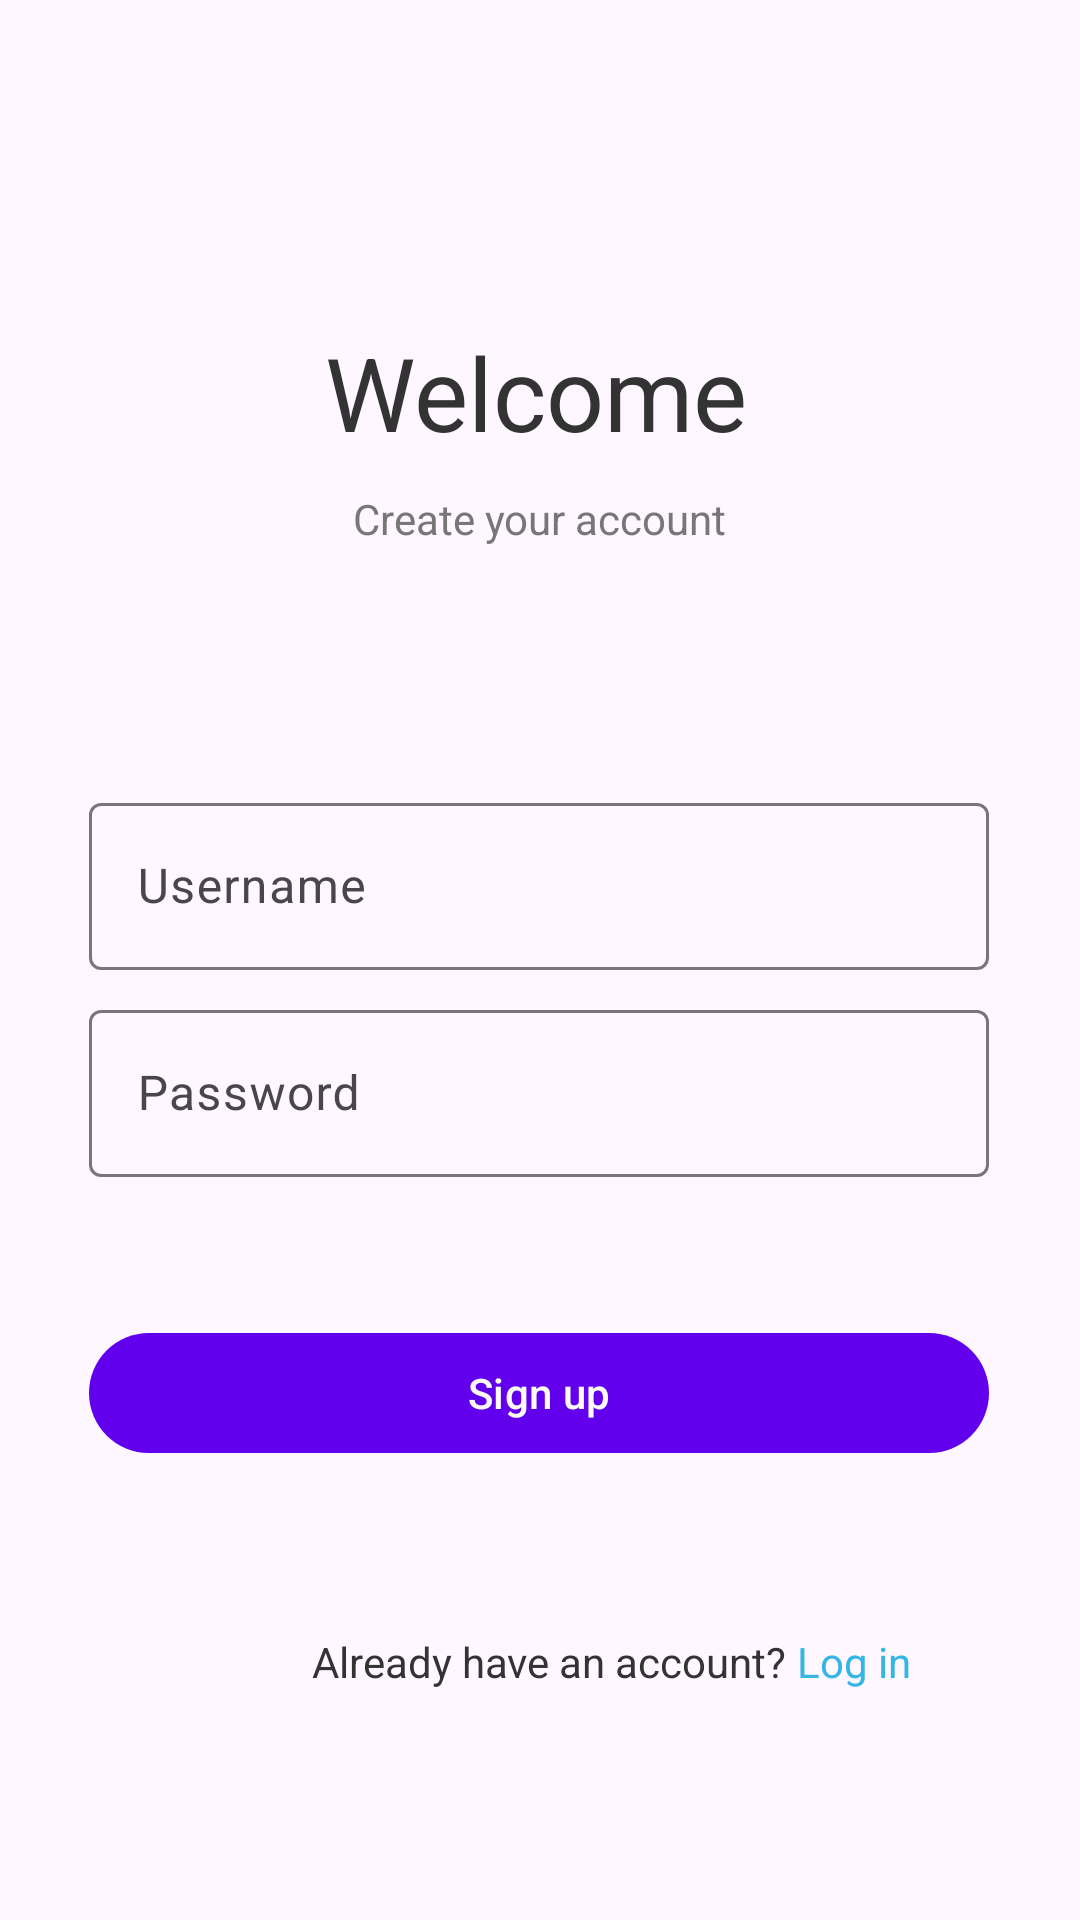

Write the Android layout XML for this screen, with the resource values it uses.
<!-- AndroidManifest.xml: application theme Theme.CS360InventoryApp -->
<!-- res/layout/fragment_signup.xml -->
<?xml version="1.0" encoding="utf-8"?>
<androidx.constraintlayout.widget.ConstraintLayout
    xmlns:android="http://schemas.android.com/apk/res/android"
    xmlns:tools="http://schemas.android.com/tools"
    android:layout_width="match_parent"
    android:layout_height="match_parent"
    xmlns:app="http://schemas.android.com/apk/res-auto"
    tools:context=".fragments.SignupFragment">

    <TextView
        android:id="@+id/textViewWelcomeBack"
        android:layout_width="wrap_content"
        android:layout_height="wrap_content"
        android:layout_marginTop="108dp"
        android:text="Welcome"
        android:textColor="@color/black"
        android:textSize="34sp"
        app:layout_constraintEnd_toEndOf="parent"
        app:layout_constraintHorizontal_bias="0.495"
        app:layout_constraintStart_toStartOf="parent"
        app:layout_constraintTop_toTopOf="parent" />

    <TextView
        android:id="@+id/textViewCreateYourAccount"
        android:layout_width="wrap_content"
        android:layout_height="wrap_content"
        android:layout_marginTop="10dp"
        android:text="Create your account"
        android:textColor="@color/gray"
        app:layout_constraintEnd_toEndOf="parent"
        app:layout_constraintStart_toStartOf="parent"
        app:layout_constraintTop_toBottomOf="@+id/textViewWelcomeBack" />



    <com.google.android.material.textfield.TextInputLayout
        android:id="@+id/editTextUsername"
        android:layout_width="300dp"
        android:layout_height="wrap_content"
        android:layout_marginTop="80dp"
        app:layout_constraintEnd_toEndOf="parent"
        app:layout_constraintHorizontal_bias="0.495"
        app:layout_constraintStart_toStartOf="parent"
        app:layout_constraintTop_toBottomOf="@+id/textViewCreateYourAccount">

        <com.google.android.material.textfield.TextInputEditText
            android:layout_width="match_parent"
            android:layout_height="wrap_content"
            android:hint="Username" />
    </com.google.android.material.textfield.TextInputLayout>

    <com.google.android.material.textfield.TextInputLayout
        android:id="@+id/editTextPassword"
        android:layout_width="300dp"
        android:layout_height="wrap_content"
        android:layout_marginTop="8dp"
        app:layout_constraintEnd_toEndOf="parent"
        app:layout_constraintHorizontal_bias="0.495"
        app:layout_constraintStart_toStartOf="parent"
        app:layout_constraintTop_toBottomOf="@+id/editTextUsername">

        <com.google.android.material.textfield.TextInputEditText
            android:layout_width="match_parent"
            android:layout_height="wrap_content"
            android:hint="Password" />
    </com.google.android.material.textfield.TextInputLayout>

    <com.google.android.material.button.MaterialButton
        android:id="@+id/buttonSignup"
        android:layout_width="300dp"
        android:layout_height="wrap_content"
        android:layout_marginTop="48dp"
        android:text="Sign up"
        app:layout_constraintEnd_toEndOf="parent"
        app:layout_constraintHorizontal_bias="0.495"
        app:layout_constraintStart_toStartOf="parent"
        app:layout_constraintTop_toBottomOf="@+id/editTextPassword" />

    <TextView
        android:id="@+id/textViewAlreadyHaveAccount"
        android:layout_width="wrap_content"
        android:layout_height="wrap_content"
        android:layout_marginStart="104dp"
        android:layout_marginTop="56dp"
        android:text="Already have an account?"
        app:layout_constraintStart_toStartOf="parent"
        app:layout_constraintTop_toBottomOf="@+id/buttonSignup" />

    <TextView
        android:id="@+id/textViewLogin"
        android:layout_width="wrap_content"
        android:layout_height="wrap_content"
        android:layout_marginTop="56dp"
        android:text="Log in"
        android:textColor="@android:color/holo_blue_light"
        app:layout_constraintEnd_toEndOf="parent"
        app:layout_constraintHorizontal_bias="0.058"
        app:layout_constraintStart_toEndOf="@+id/textViewAlreadyHaveAccount"
        app:layout_constraintTop_toBottomOf="@+id/buttonSignup" />
</androidx.constraintlayout.widget.ConstraintLayout>
<!-- resources referenced by this layout -->
<resources>
  <color name="black">#333333</color>
  <color name="gray">#777777</color>
  <style name="Theme.CS360InventoryApp" parent="Theme.Material3.DayNight">
          
          <item name="colorPrimary">@color/purple_500</item>
          <item name="colorPrimaryVariant">@color/purple_700</item>
          <item name="colorOnPrimary">@color/white</item>
          
          <item name="colorSecondary">@color/teal_200</item>
          <item name="colorSecondaryVariant">@color/teal_700</item>
          <item name="colorOnSecondary">@color/black</item>
          
          <item name="android:statusBarColor">?attr/colorPrimaryVariant</item>
          
          <item name="android:textColor">@color/black</item>
          <item name="textInputStyle">@style/Widget.Material3.TextInputLayout.OutlinedBox</item>
      </style>
  <color name="purple_500">#FF6200EE</color>
  <color name="purple_700">#FF3700B3</color>
  <color name="white">#fafbf6</color>
  <color name="teal_200">#FF03DAC5</color>
  <color name="teal_700">#FF018786</color>
</resources>
